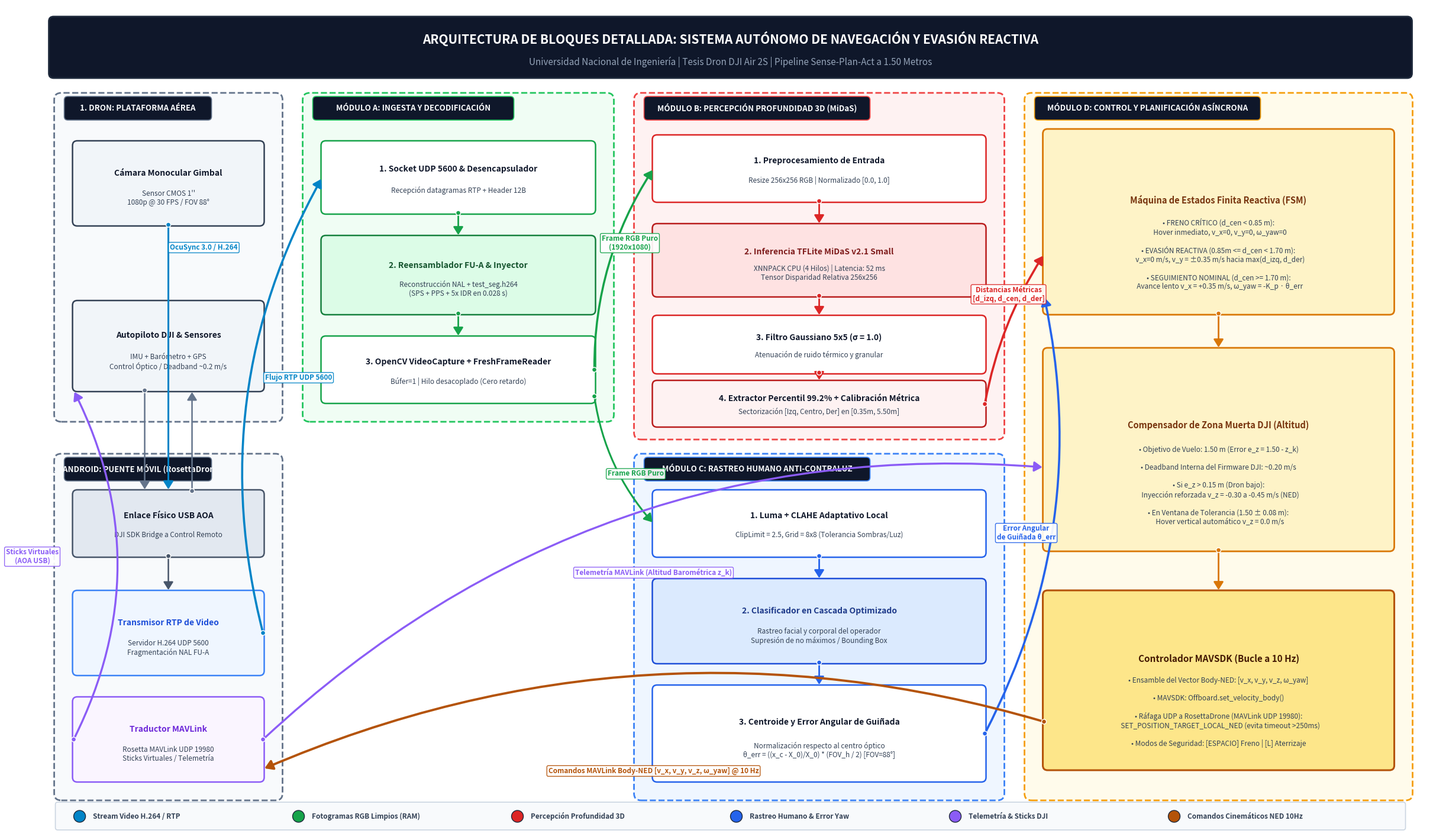

Python code for this plot:
#!/usr/bin/env python3
# -*- coding: utf-8 -*-
"""
Generador de Diagrama de Bloques Arquitectural de Alta Resolución (300 DPI)
Tesis de Ingeniería de Sistemas - UNI
Navegación Autónoma, Persecución y Evasión Reactiva a 1.5m (DJI Air 2S)
"""

import matplotlib.pyplot as plt
import matplotlib.patches as patches
from matplotlib.patches import FancyBboxPatch, ArrowStyle
import os

def draw_block(ax, x, y, w, h, title, subtitle="", color="#FFFFFF", border="#1E293B", 
               title_color="#0F172A", text_color="#334155", title_size=10, text_size=8.5, lw=1.8):
    """Dibuja una caja de bloque elegante con bordes redondeados y texto centrado."""
    box = FancyBboxPatch((x, y), w, h, boxstyle="round,pad=0.02,rounding_size=0.08",
                         linewidth=lw, edgecolor=border, facecolor=color, zorder=3)
    ax.add_patch(box)
    
    if subtitle:
        ax.text(x + w / 2, y + h * 0.62, title, ha="center", va="center",
                fontsize=title_size, fontweight="bold", color=title_color, zorder=4)
        ax.text(x + w / 2, y + h * 0.32, subtitle, ha="center", va="center",
                fontsize=text_size, color=text_color, zorder=4, linespacing=1.2)
    else:
        ax.text(x + w / 2, y + h * 0.5, title, ha="center", va="center",
                fontsize=title_size, fontweight="bold", color=title_color, zorder=4)
    return box

def draw_subgraph_container(ax, x, y, w, h, title, tag, bg="#F1F5F9", border="#94A3B8"):
    """Dibuja un contenedor de módulo delimitado con encabezado identificador."""
    rect = FancyBboxPatch((x, y), w, h, boxstyle="round,pad=0.03,rounding_size=0.12",
                          linewidth=2.0, edgecolor=border, facecolor=bg, linestyle="--", zorder=1)
    ax.add_patch(rect)
    
    # Etiqueta de encabezado
    header_w = min(w * 0.65, 3.8)
    header_box = FancyBboxPatch((x + 0.15, y + h - 0.42), header_w, 0.38,
                                boxstyle="round,pad=0.01,rounding_size=0.06",
                                linewidth=1.2, edgecolor=border, facecolor="#0F172A", zorder=2)
    ax.add_patch(header_box)
    ax.text(x + 0.15 + header_w / 2, y + h - 0.23, f"{tag}: {title}", ha="center", va="center",
            fontsize=9.5, fontweight="bold", color="#F8FAFC", zorder=3)

def draw_arrow(ax, p1, p2, label="", color="#2563EB", lw=2.2, rad=0.0, label_offset=(0, 0.15), 
               ha="center", va="bottom", fontsize=8.5, label_bg="#FFFFFF"):
    """Dibuja una flecha estilizada de alta visibilidad con etiqueta explicativa."""
    arrow = patches.FancyArrowPatch(
        p1, p2,
        connectionstyle=f"arc3,rad={rad}",
        arrowstyle="-|>,head_length=8,head_width=5",
        linewidth=lw,
        edgecolor=color,
        facecolor=color,
        zorder=5
    )
    ax.add_patch(arrow)
    
    # Punto circular de inicio para indicar claramente de dónde sale
    start_dot = patches.Circle(p1, 0.04, facecolor=color, edgecolor="#FFFFFF", linewidth=1.0, zorder=6)
    ax.add_patch(start_dot)
    
    if label:
        mid_x = (p1[0] + p2[0]) / 2 + label_offset[0]
        mid_y = (p1[1] + p2[1]) / 2 + label_offset[1]
        
        # Caja de fondo blanca para que la etiqueta sea 100% legible
        ax.text(mid_x, mid_y, label, ha=ha, va=va, fontsize=fontsize, fontweight="bold",
                color=color, zorder=7,
                bbox=dict(boxstyle="round,pad=0.2", facecolor=label_bg, edgecolor=color, alpha=0.92, lw=1.0))

def main():
    fig = plt.figure(figsize=(24, 14), dpi=300)
    ax = fig.add_axes([0, 0, 1, 1])
    ax.set_xlim(0, 24)
    ax.set_ylim(0, 14)
    ax.axis("off")
    fig.patch.set_facecolor("#FFFFFF")

    # ==================== ENCABEZADO PRINCIPAL ====================
    header_bg = FancyBboxPatch((0.5, 12.8), 23.0, 1.0, boxstyle="round,pad=0.02,rounding_size=0.08",
                               facecolor="#0F172A", edgecolor="#1E293B", lw=2)
    ax.add_patch(header_bg)
    ax.text(12.0, 13.45, "ARQUITECTURA DE BLOQUES DETALLADA: SISTEMA AUTÓNOMO DE NAVEGACIÓN Y EVASIÓN REACTIVA",
            ha="center", va="center", fontsize=15, fontweight="bold", color="#FFFFFF")
    ax.text(12.0, 13.05, "Universidad Nacional de Ingeniería | Tesis Dron DJI Air 2S | Pipeline Sense-Plan-Act a 1.50 Metros",
            ha="center", va="center", fontsize=11, color="#94A3B8")

    # =========================================================================
    # COLUMNA 1: HARDWARE FÍSICO Y PUENTE ROSETTADRONE (X: 0.5 a 4.5)
    # =========================================================================
    draw_subgraph_container(ax, 0.6, 7.0, 3.8, 5.5, "PLATAFORMA AÉREA", "1. DRON", bg="#F8FAFC", border="#64748B")
    draw_block(ax, 0.9, 10.3, 3.2, 1.4, "Cámara Monocular Gimbal", "Sensor CMOS 1''\n1080p @ 30 FPS / FOV 88°", color="#F1F5F9", border="#334155")
    draw_block(ax, 0.9, 7.5, 3.2, 1.5, "Autopiloto DJI & Sensores", "IMU + Barómetro + GPS\nControl Óptico / Deadband ~0.2 m/s", color="#F1F5F9", border="#334155")

    draw_subgraph_container(ax, 0.6, 0.6, 3.8, 5.8, "PUENTE MÓVIL (RosettaDrone)", "2. ANDROID", bg="#F8FAFC", border="#64748B")
    draw_block(ax, 0.9, 4.7, 3.2, 1.1, "Enlace Físico USB AOA", "DJI SDK Bridge a Control Remoto", color="#E2E8F0", border="#475569")
    draw_block(ax, 0.9, 2.7, 3.2, 1.4, "Transmisor RTP de Video", "Servidor H.264 UDP 5600\nFragmentación NAL FU-A", color="#EFF6FF", border="#3B82F6", title_color="#1D4ED8")
    draw_block(ax, 0.9, 0.9, 3.2, 1.4, "Traductor MAVLink", "Rosetta MAVLink UDP 19980\nSticks Virtuales / Telemetría", color="#FAF5FF", border="#8B5CF6", title_color="#6D28D9")

    # Flechas de hardware / enlace
    draw_arrow(ax, (2.5, 10.3), (2.5, 5.8), label="OcuSync 3.0 / H.264", color="#0284C7", lw=2.2, label_offset=(0.6, 1.8))
    draw_arrow(ax, (2.5, 4.7), (2.5, 4.1), color="#475569", lw=1.8)
    draw_arrow(ax, (2.1, 7.5), (2.1, 5.8), color="#64748B", lw=1.8)
    draw_arrow(ax, (2.9, 5.8), (2.9, 7.5), color="#64748B", lw=1.8)

    # =========================================================================
    # COLUMNA 2: MÓDULO A (INGESTA Y DECODIFICACIÓN ULTRA-BAJA LATENCIA)
    # =========================================================================
    draw_subgraph_container(ax, 4.8, 7.0, 5.2, 5.5, "INGESTA Y DECODIFICACIÓN", "MÓDULO A", bg="#F0FDF4", border="#22C55E")
    draw_block(ax, 5.1, 10.5, 4.6, 1.2, "1. Socket UDP 5600 & Desencapsulador", "Recepción datagramas RTP + Header 12B", color="#FFFFFF", border="#16A34A")
    draw_block(ax, 5.1, 8.8, 4.6, 1.3, "2. Reensamblador FU-A & Inyector", "Reconstrucción NAL + test_seg.h264\n(SPS + PPS + 5x IDR en 0.028 s)", color="#DCFCE7", border="#15803D", title_color="#14532D")
    draw_block(ax, 5.1, 7.3, 4.6, 1.1, "3. OpenCV VideoCapture + FreshFrameReader", "Búfer=1 | Hilo desacoplado (Cero retardo)", color="#FFFFFF", border="#16A34A")

    # Flechas internas Módulo A
    draw_arrow(ax, (4.1, 3.4), (5.1, 11.1), label="Flujo RTP UDP 5600", color="#0284C7", lw=2.6, rad=-0.2, label_offset=(0.1, 0.4))
    draw_arrow(ax, (7.4, 10.5), (7.4, 10.1), color="#16A34A", lw=2.0)
    draw_arrow(ax, (7.4, 8.8), (7.4, 8.4), color="#16A34A", lw=2.0)

    # =========================================================================
    # COLUMNA 3: PERCEPCIÓN EN PARALELO (MÓDULOS B Y C) (X: 10.4 a 16.6)
    # =========================================================================
    # MÓDULO B: PROFUNDIDAD 3D
    draw_subgraph_container(ax, 10.4, 6.7, 6.2, 5.8, "PERCEPCIÓN PROFUNDIDAD 3D (MiDaS)", "MÓDULO B", bg="#FEF2F2", border="#EF4444")
    draw_block(ax, 10.7, 10.7, 5.6, 1.1, "1. Preprocesamiento de Entrada", "Resize 256x256 RGB | Normalizado [0.0, 1.0]", color="#FFFFFF", border="#DC2626")
    draw_block(ax, 10.7, 9.1, 5.6, 1.2, "2. Inferencia TFLite MiDaS v2.1 Small", "XNNPACK CPU (4 Hilos) | Latencia: 52 ms\nTensor Disparidad Relativa 256x256", color="#FEE2E2", border="#B91C1C", title_color="#7F1D1D")
    draw_block(ax, 10.7, 7.8, 5.6, 0.95, "3. Filtro Gaussiano 5x5 (σ = 1.0)", "Atenuación de ruido térmico y granular", color="#FFFFFF", border="#DC2626")
    draw_block(ax, 10.7, 6.9, 5.6, 0.75, "4. Extractor Percentil 99.2% + Calibración Métrica", "Sectorización [Izq, Centro, Der] en [0.35m, 5.50m]", color="#FEF2F2", border="#B91C1C")

    # Flechas internas Módulo B
    draw_arrow(ax, (9.7, 7.85), (10.7, 11.25), label="Frame RGB Puro\n(1920x1080)", color="#16A34A", lw=2.5, rad=-0.15, label_offset=(0.1, 0.3))
    draw_arrow(ax, (13.5, 10.7), (13.5, 10.3), color="#DC2626", lw=2.0)
    draw_arrow(ax, (13.5, 9.1), (13.5, 8.75), color="#DC2626", lw=2.0)
    draw_arrow(ax, (13.5, 7.8), (13.5, 7.65), color="#DC2626", lw=2.0)

    # MÓDULO C: RASTREO HUMANO
    draw_subgraph_container(ax, 10.4, 0.6, 6.2, 5.8, "RASTREO HUMANO ANTI-CONTRALUZ", "MÓDULO C", bg="#EFF6FF", border="#3B82F6")
    draw_block(ax, 10.7, 4.7, 5.6, 1.1, "1. Luma + CLAHE Adaptativo Local", "ClipLimit = 2.5, Grid = 8x8 (Tolerancia Sombras/Luz)", color="#FFFFFF", border="#2563EB")
    draw_block(ax, 10.7, 2.9, 5.6, 1.4, "2. Clasificador en Cascada Optimizado", "Rastreo facial y corporal del operador\nSupresión de no máximos / Bounding Box", color="#DBEAFE", border="#1D4ED8", title_color="#1E3A8A")
    draw_block(ax, 10.7, 0.9, 5.6, 1.6, "3. Centroide y Error Angular de Guiñada", "Normalización respecto al centro óptico\nθ_err = ((x_c - X_0)/X_0) * (FOV_h / 2) [FOV=88°]", color="#FFFFFF", border="#2563EB")

    # Flechas internas Módulo C
    draw_arrow(ax, (9.7, 7.4), (10.7, 5.25), label="Frame RGB Puro", color="#16A34A", lw=2.2, rad=0.15, label_offset=(0.2, -0.3))
    draw_arrow(ax, (13.5, 4.7), (13.5, 4.3), color="#2563EB", lw=2.0)
    draw_arrow(ax, (13.5, 2.9), (13.5, 2.5), color="#2563EB", lw=2.0)

    # =========================================================================
    # COLUMNA 4: MÓDULO D (PLANIFICADOR FSM Y CONTROL DE VUELO MAVSDK)
    # =========================================================================
    draw_subgraph_container(ax, 17.0, 0.6, 6.5, 11.9, "CONTROL Y PLANIFICACIÓN ASÍNCRONA", "MÓDULO D", bg="#FFFBEB", border="#F59E0B")
    
    # FSM 3 Sectores
    draw_block(ax, 17.3, 8.8, 5.9, 3.1, "Máquina de Estados Finita Reactiva (FSM)", 
               "• FRENO CRÍTICO (d_cen < 0.85 m):\n  Hover inmediato, v_x=0, v_y=0, ω_yaw=0\n\n" +
               "• EVASIÓN REACTIVA (0.85m <= d_cen < 1.70 m):\n  v_x=0 m/s, v_y = ±0.35 m/s hacia max(d_izq, d_der)\n\n" +
               "• SEGUIMIENTO NOMINAL (d_cen >= 1.70 m):\n  Avance lento v_x = +0.35 m/s, ω_yaw = -K_p · θ_err",
               color="#FEF3C7", border="#D97706", title_color="#78350F", title_size=10.5, text_size=8.5, lw=2.0)

    # Compensador de Altitud
    draw_block(ax, 17.3, 4.8, 5.9, 3.4, "Compensador de Zona Muerta DJI (Altitud)", 
               "• Objetivo de Vuelo: 1.50 m (Error e_z = 1.50 - z_k)\n\n" +
               "• Deadband Interna del Firmware DJI: ~0.20 m/s\n\n" +
               "• Si e_z > 0.15 m (Dron bajo):\n  Inyección reforzada v_z = -0.30 a -0.45 m/s (NED)\n\n" +
               "• En Ventana de Tolerancia (1.50 ± 0.08 m):\n  Hover vertical automático v_z = 0.0 m/s",
               color="#FEF3C7", border="#D97706", title_color="#78350F", title_size=10.5, text_size=8.5, lw=2.0)

    # Controlador MAVSDK
    draw_block(ax, 17.3, 1.1, 5.9, 3.0, "Controlador MAVSDK (Bucle a 10 Hz)", 
               "• Ensamble del Vector Body-NED: [v_x, v_y, v_z, ω_yaw]\n\n" +
               "• MAVSDK: Offboard.set_velocity_body()\n\n" +
               "• Ráfaga UDP a RosettaDrone (MAVLink UDP 19980):\n  SET_POSITION_TARGET_LOCAL_NED (evita timeout >250ms)\n\n" +
               "• Modos de Seguridad: [ESPACIO] Freno | [L] Aterrizaje",
               color="#FDE68A", border="#B45309", title_color="#451A03", title_size=11, text_size=8.5, lw=2.2)

    # Flechas hacia Módulo D
    draw_arrow(ax, (16.3, 7.27), (17.3, 9.8), label="Distancias Métricas\n[d_izq, d_cen, d_der]", color="#DC2626", lw=2.6, rad=-0.1, label_offset=(-0.1, 0.45))
    draw_arrow(ax, (16.3, 1.7), (17.3, 9.1), label="Error Angular\nde Guiñada θ_err", color="#2563EB", lw=2.6, rad=0.18, label_offset=(0.2, -0.45))
    draw_arrow(ax, (20.25, 8.8), (20.25, 8.2), color="#D97706", lw=2.0)
    draw_arrow(ax, (20.25, 4.8), (20.25, 4.1), color="#D97706", lw=2.0)

    # =========================================================================
    # LAZOS DE REALIMENTACIÓN Y TELEMETRÍA (ENTRE MÓDULO D Y ROSETTADRONE)
    # =========================================================================
    # Telemetría de Rosetta a Módulo D (Altitud)
    draw_arrow(ax, (4.1, 1.6), (17.3, 6.2), label="Telemetría MAVLink (Altitud Barométrica z_k)", 
               color="#8B5CF6", lw=2.4, rad=-0.22, label_offset=(0, 0.45))

    # Comandos de Velocidad desde MAVSDK a RosettaDrone
    draw_arrow(ax, (17.3, 1.9), (4.1, 1.1), label="Comandos MAVLink Body-NED [v_x, v_y, v_z, ω_yaw] @ 10 Hz", 
               color="#B45309", lw=2.8, rad=0.18, label_offset=(0, -0.5))

    # RosettaDrone hacia el Dron
    draw_arrow(ax, (0.9, 1.6), (0.9, 7.5), label="Sticks Virtuales\n(AOA USB)", 
               color="#8B5CF6", lw=2.4, rad=0.25, label_offset=(-0.7, 0))

    # ==================== LEYENDA TÉCNICA DE FLECHAS ====================
    legend_bg = FancyBboxPatch((0.6, 0.08), 22.8, 0.45, boxstyle="round,pad=0.01,rounding_size=0.04",
                              facecolor="#F8FAFC", edgecolor="#CBD5E1", lw=1.2)
    ax.add_patch(legend_bg)
    
    legend_items = [
        ("Stream Video H.264 / RTP", "#0284C7"),
        ("Fotogramas RGB Limpios (RAM)", "#16A34A"),
        ("Percepción Profundidad 3D", "#DC2626"),
        ("Rastreo Humano & Error Yaw", "#2563EB"),
        ("Telemetría & Sticks DJI", "#8B5CF6"),
        ("Comandos Cinemáticos NED 10Hz", "#B45309")
    ]
    
    start_x = 1.0
    for name, col in legend_items:
        dot = patches.Circle((start_x, 0.3), 0.1, facecolor=col, edgecolor="#1E293B", lw=1.0)
        ax.add_patch(dot)
        ax.text(start_x + 0.22, 0.3, name, va="center", fontsize=8.5, fontweight="bold", color="#334155")
        start_x += 3.7

    out_dir = os.path.join("Air2S_MAVSDK", "docs", "graficos_tesis")
    os.makedirs(out_dir, exist_ok=True)
    out_path = os.path.join(out_dir, "diagrama_arquitectura_bloques_detallado.png")
    
    plt.savefig(out_path, dpi=300, bbox_inches="tight", facecolor=fig.get_facecolor(), edgecolor="none")
    plt.close()
    print(f"[OK] Diagrama de bloques detallado generado con éxito en: {out_path}")

if __name__ == "__main__":
    main()
